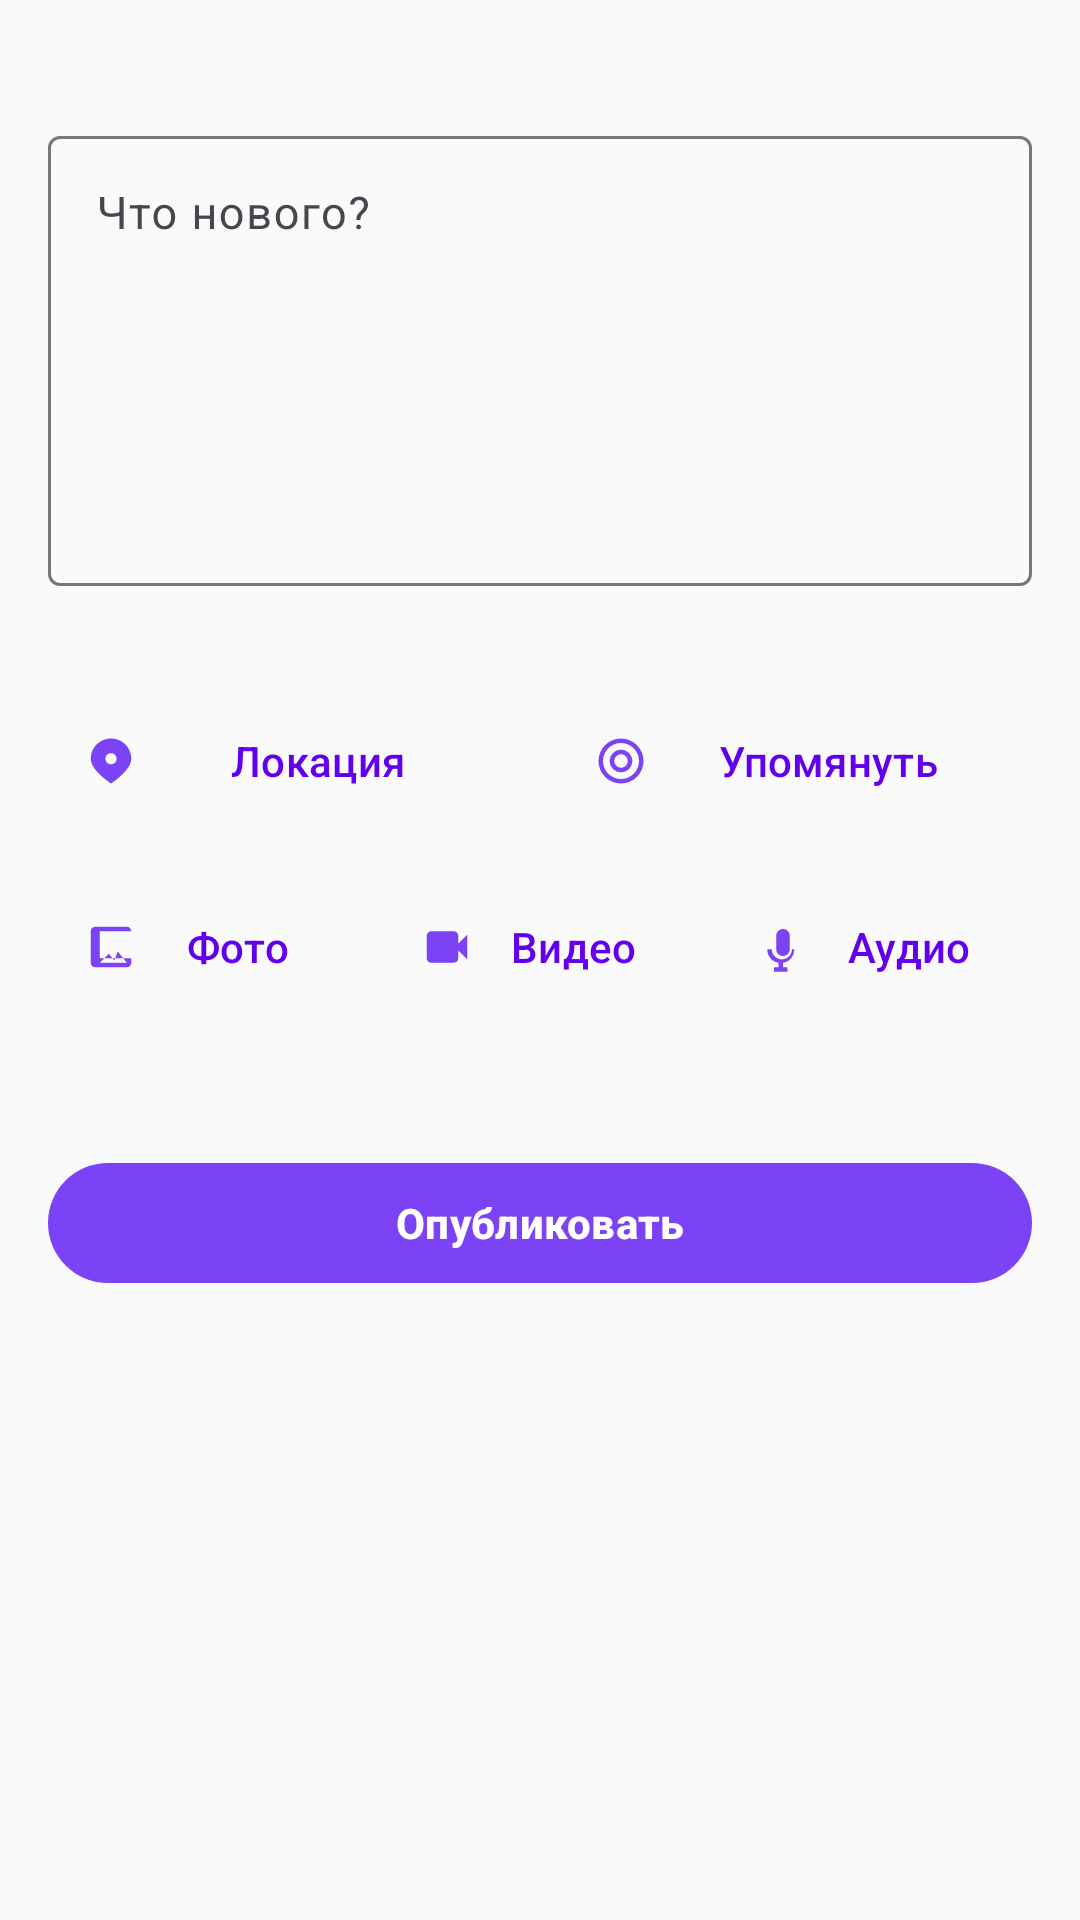

Layout XML and referenced resources for this Android screen:
<!-- AndroidManifest.xml: application theme Theme.NeWork -->
<!-- res/layout/fragment_create_post.xml -->
<?xml version="1.0" encoding="utf-8"?>
<ScrollView
    xmlns:android="http://schemas.android.com/apk/res/android"
    xmlns:app="http://schemas.android.com/apk/res-auto"
    android:layout_width="match_parent"
    android:layout_height="match_parent"
    android:background="@color/cardbg"
    xmlns:tools="http://schemas.android.com/tools"
    android:padding="16dp">

    <LinearLayout
        android:layout_width="match_parent"
        android:layout_height="wrap_content"
        android:orientation="vertical">

        
        <com.google.android.material.textfield.TextInputLayout
            android:layout_width="match_parent"
            android:layout_height="wrap_content"
            android:layout_marginTop="24dp"
            android:layout_marginBottom="14dp"
            app:errorEnabled="true">

            <com.google.android.material.textfield.TextInputEditText
                android:id="@+id/contentEditText"
                android:layout_width="match_parent"
                android:layout_height="150dp"
                android:hint="Что нового?"
                android:gravity="top"
                android:inputType="textMultiLine"
                android:textColor="@color/textprimary"
                android:textSize="15sp"/>
        </com.google.android.material.textfield.TextInputLayout>

        
        <LinearLayout
            android:layout_width="match_parent"
            android:layout_height="wrap_content"
            android:orientation="horizontal"
            android:layout_marginBottom="14dp"
            android:gravity="center_vertical|start">

            <com.google.android.material.button.MaterialButton
                android:id="@+id/selectLocationButton"
                style="@style/Widget.Material3.Button.TextButton"
                android:layout_width="0dp"
                android:layout_height="wrap_content"
                android:layout_weight="1"
                android:text="Локация"
                app:icon="@drawable/ic_pindrop"
                app:iconTint="@color/colorPrimary"
                app:rippleColor="@color/colorPrimary" />

            <Space
                android:layout_width="12dp"
                android:layout_height="1dp" />

            <com.google.android.material.button.MaterialButton
                android:id="@+id/selectUsersButton"
                style="@style/Widget.Material3.Button.TextButton"
                android:layout_width="0dp"
                android:layout_height="wrap_content"
                android:layout_weight="1"
                android:text="Упомянуть"
                app:icon="@drawable/ic_alternate_email"
                app:iconTint="@color/colorPrimary"
                app:rippleColor="@color/colorPrimary" />
        </LinearLayout>

        
        <LinearLayout
            android:layout_width="match_parent"
            android:layout_height="wrap_content"
            android:orientation="horizontal"
            android:layout_marginBottom="16dp">

            <com.google.android.material.button.MaterialButton
                android:id="@+id/attachImageButton"
                style="@style/Widget.Material3.Button.TextButton"
                android:layout_width="0dp"
                android:layout_height="wrap_content"
                android:layout_weight="1"
                android:text="Фото"
                app:icon="@drawable/ic_image"
                app:iconTint="@color/colorPrimary" />

            <Space android:layout_width="8dp" android:layout_height="1dp"/>

            <com.google.android.material.button.MaterialButton
                android:id="@+id/attachVideoButton"
                style="@style/Widget.Material3.Button.TextButton"
                android:layout_width="0dp"
                android:layout_height="wrap_content"
                android:layout_weight="1"
                android:text="Видео"
                app:icon="@drawable/ic_videocam"
                app:iconTint="@color/colorPrimary" />

            <Space android:layout_width="8dp" android:layout_height="1dp"/>

            <com.google.android.material.button.MaterialButton
                android:id="@+id/attachAudioButton"
                style="@style/Widget.Material3.Button.TextButton"
                android:layout_width="0dp"
                android:layout_height="wrap_content"
                android:layout_weight="1"
                android:text="Аудио"
                app:icon="@drawable/ic_mic"
                app:iconTint="@color/colorPrimary" />
        </LinearLayout>

        
        <FrameLayout
            android:layout_width="match_parent"
            android:layout_height="wrap_content"
            android:layout_marginBottom="16dp">

            <ImageView
                android:id="@+id/attachmentPreview"
                android:layout_width="match_parent"
                android:layout_height="180dp"
                android:scaleType="centerCrop"
                android:background="@color/cardbg"
                android:visibility="gone" />

            <ImageView
                android:id="@+id/attachmentTypeIndicator"
                android:layout_width="34dp"
                android:layout_height="34dp"
                android:layout_gravity="end|bottom"
                android:layout_margin="6dp"
                android:visibility="gone"
                android:src="@drawable/ic_image" />

            <ImageButton
                android:id="@+id/removeAttachmentButton"
                android:layout_width="38dp"
                android:layout_height="38dp"
                android:layout_gravity="top|end"
                android:background="@android:color/transparent"
                android:visibility="gone"
                android:src="@drawable/ic_close"
                app:tint="@color/colorPrimary"
                android:contentDescription="Удалить" />
        </FrameLayout>

        
        <TextView
            android:id="@+id/selectedLocationText"
            android:layout_width="match_parent"
            android:layout_height="wrap_content"
            android:textColor="@color/textlink"
            android:textSize="13sp"
            android:visibility="gone"
            android:layout_marginBottom="8dp"
            tools:text="Москва, ул. Ленина, 12" />

        
        <TextView
            android:id="@+id/mentionedUsersText"
            android:layout_width="match_parent"
            android:layout_height="wrap_content"
            android:textColor="@color/textlink"
            android:textSize="13sp"
            android:visibility="gone"
            android:layout_marginBottom="16dp"
            tools:text="@user1, @user2" />

        
        <com.google.android.material.button.MaterialButton
            android:id="@+id/publishButton"
            android:layout_width="match_parent"
            android:layout_height="wrap_content"
            android:text="Опубликовать"
            android:textStyle="bold"
            app:backgroundTint="@color/colorPrimary"
            android:textColor="@android:color/white"
            android:layout_marginTop="12dp"/>

        
        <ProgressBar
            android:id="@+id/progressBar"
            android:layout_width="wrap_content"
            android:layout_height="wrap_content"
            android:layout_gravity="center_horizontal"
            android:visibility="gone"/>
    </LinearLayout>
</ScrollView>
<!-- resources referenced by this layout -->
<resources>
  <color name="cardbg">#FAFAFA</color>
  <color name="colorPrimary">#7B42F6</color>
  <color name="textlink">#2979FF</color>
  <color name="textprimary">#212121</color>
  <!-- drawable ic_alternate_email (drawable) -->
  <vector xmlns:android="http://schemas.android.com/apk/res/android"
      android:width="24dp" android:height="24dp"
      android:viewportWidth="24" android:viewportHeight="24">
      <path android:fillColor="#7B42F6"
          android:pathData="M12,2a10,10 0,1 0,0 20a10,10 0,0 0,0 -20zm0,18a8,8 0,1 1,0 -16 8,8 0,0 1,0 16zm0,-13a5,5 0,1 0,0 10a5,5 0,0 0,0 -10zm0,2a3,3 0,1 1,0 6a3,3 0,0 1,0 -6z"/>
  </vector>
  <!-- drawable ic_close (drawable) -->
  <vector xmlns:android="http://schemas.android.com/apk/res/android"
      android:width="24dp"
      android:height="24dp"
      android:viewportWidth="24"
      android:viewportHeight="24">
      <path
          android:fillColor="#FF333333"
          android:pathData="M18.3,5.71a1,1 0 0 0 -1.41,0L12,10.59 7.11,5.7a1,1 0 1 0 -1.41,1.41l4.89,4.89 -4.89,4.89a1,1 0 1 0 1.41,1.41L12,13.41l4.89,4.89a1,1 0 0 0 1.41,-1.41l-4.89,-4.89 4.89,-4.89a1,1 0 0 0 0,-1.41z"/>
  </vector>
  <!-- drawable ic_image (drawable) -->
  <vector xmlns:android="http://schemas.android.com/apk/res/android"
      android:width="24dp" android:height="24dp"
      android:viewportWidth="24" android:viewportHeight="24">
      <path android:fillColor="#7B42F6"
          android:pathData="M21,19V5c0,-1.1 -0.9,-2 -2,-2H5c-1.1,0 -2,0.9 -2,2v14c0,1.1 0.9,2 2,2h14c1.1,0 2,-0.9 2,-2zm-14,0l4,-4l2.5,3.01L15,14l4,5H5zm0,-2V5h14v12H5z"/>
  </vector>
  <!-- drawable ic_mic (drawable) -->
  <vector xmlns:android="http://schemas.android.com/apk/res/android"
      android:width="24dp" android:height="24dp"
      android:viewportWidth="24" android:viewportHeight="24">
      <path android:fillColor="#7B42F6"
          android:pathData="M12,16c1.66,0 3,-1.34 3,-3V7c0,-1.66 -1.34,-3 -3,-3s-3,1.34 -3,3v6c0,1.66 1.34,3 3,3zm5,-3c0,3.07 -2.13,5.64 -5,5.96V21h2v2h-6v-2h2v-2.04c-2.87,-0.32 -5,-2.89 -5,-5.96h2c0,2.48 2.01,4.5 4.5,4.5s4.5,-2.02 4.5,-4.5h2z"/>
  </vector>
  <!-- drawable ic_pindrop (drawable) -->
  <vector xmlns:android="http://schemas.android.com/apk/res/android"
      android:width="24dp"
      android:height="24dp"
      android:viewportWidth="24"
      android:viewportHeight="24">
      <path
          android:fillColor="#6200EE"
          android:pathData="M12,2C7.03,2 3,6.03 3,11c0,5.25 9,11 9,11s9-5.75 9-11C21,6.03 16.97,2 12,2zM12,13.5 c-1.38,0-2.5-1.12-2.5-2.5s1.12-2.5 2.5-2.5s2.5,1.12 2.5,2.5S13.38,13.5,12,13.5z"/>
  </vector>
  <!-- drawable ic_videocam (drawable) -->
  <vector xmlns:android="http://schemas.android.com/apk/res/android"
      android:width="24dp" android:height="24dp"
      android:viewportWidth="24" android:viewportHeight="24">
      <path android:fillColor="#7B42F6"
          android:pathData="M17,10.5V7c0,-1.1 -0.9,-2 -2,-2H5c-1.1,0 -2,0.9 -2,2v10c0,1.1 0.9,2 2,2h10c1.1,0 2,-0.9 2,-2v-3.5l4,4v-11l-4,4z"/>
  </vector>
  <style name="Theme.NeWork" parent="Theme.Material3.DayNight">
          <item name="colorPrimary">@color/purple_500</item>
          <item name="colorPrimaryVariant">@color/purple_700</item>
          <item name="colorOnPrimary">@color/white</item>
          <item name="colorSecondary">@color/teal_200</item>
          <item name="colorSecondaryVariant">@color/teal_700</item>
          <item name="colorOnSecondary">@color/black</item>
  
          <item name="android:statusBarColor">?attr/colorPrimaryVariant</item>
  
          <item name="windowActionBar">false</item>
          <item name="windowNoTitle">true</item>
      </style>
  <color name="purple_500">#FF6200EE</color>
  <color name="purple_700">#FF3700B3</color>
  <color name="white">#FFFFFFFF</color>
  <color name="teal_200">#FF03DAC5</color>
  <color name="teal_700">#FF018786</color>
  <color name="black">#FF000000</color>
</resources>
